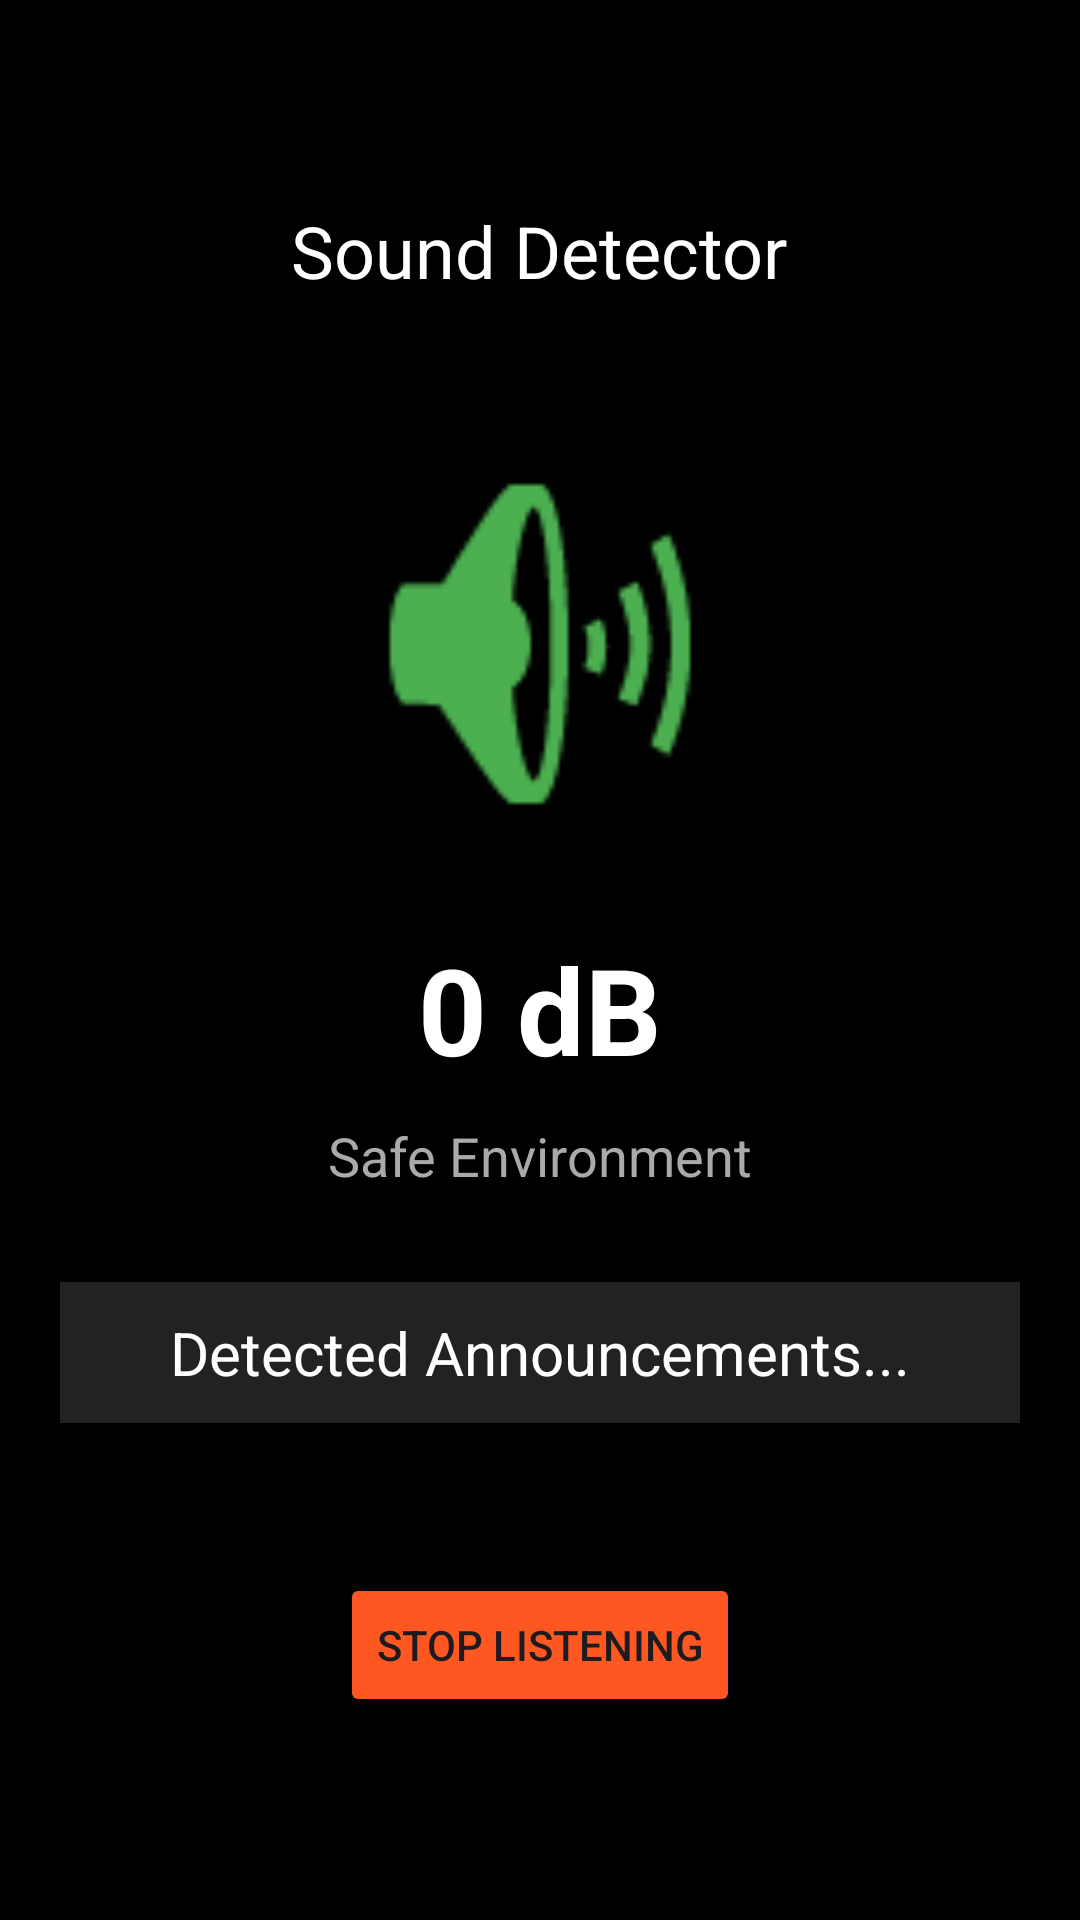

Reconstruct the res/layout file that produces this screen, plus the resources it refers to.
<!-- AndroidManifest.xml: application theme Theme.InclusiveAssist -->
<!-- res/layout/activity_sound_alert.xml -->
<?xml version="1.0" encoding="utf-8"?>
<LinearLayout xmlns:android="http://schemas.android.com/apk/res/android"
    android:id="@+id/layoutBackground"
    android:layout_width="match_parent"
    android:layout_height="match_parent"
    android:orientation="vertical"
    android:gravity="center"
    android:background="#000000"
    android:padding="20dp">

    <TextView
        android:layout_width="wrap_content"
        android:layout_height="wrap_content"
        android:text="Sound Detector"
        android:textColor="#FFFFFF"
        android:textSize="24sp"
        android:layout_marginBottom="40dp"/>

    <ImageView
        android:id="@+id/ivSoundIcon"
        android:layout_width="150dp"
        android:layout_height="150dp"
        android:src="@android:drawable/ic_lock_silent_mode_off"
        android:tint="#4CAF50"
        android:contentDescription="Sound Icon"/>

    <TextView
        android:id="@+id/tvDecibel"
        android:layout_width="wrap_content"
        android:layout_height="wrap_content"
        android:text="0 dB"
        android:textColor="#FFFFFF"
        android:textSize="40sp"
        android:textStyle="bold"
        android:layout_marginTop="20dp"/>

    <TextView
        android:id="@+id/tvStatus"
        android:layout_width="wrap_content"
        android:layout_height="wrap_content"
        android:text="Safe Environment"
        android:textColor="#AAAAAA"
        android:textSize="18sp"
        android:layout_marginTop="10dp"/>

    <TextView
        android:id="@+id/tvTranscription"
        android:layout_width="match_parent"
        android:layout_height="wrap_content"
        android:text="Detected Announcements..."
        android:textColor="#FFFFFF"
        android:textSize="20sp"
        android:gravity="center"
        android:layout_marginTop="30dp"
        android:padding="10dp"
        android:background="#222222"/>

    <Button
        android:id="@+id/btnToggle"
        android:layout_width="wrap_content"
        android:layout_height="wrap_content"
        android:text="Stop Listening"
        android:backgroundTint="#FF5722"
        android:layout_marginTop="50dp"/>

</LinearLayout>
<!-- resources referenced by this layout -->
<resources>
  <style name="Theme.InclusiveAssist" parent="Base.Theme.InclusiveAssist" />
  <style name="Base.Theme.InclusiveAssist" parent="Theme.Material3.DayNight.NoActionBar">
          
          
      </style>
</resources>
